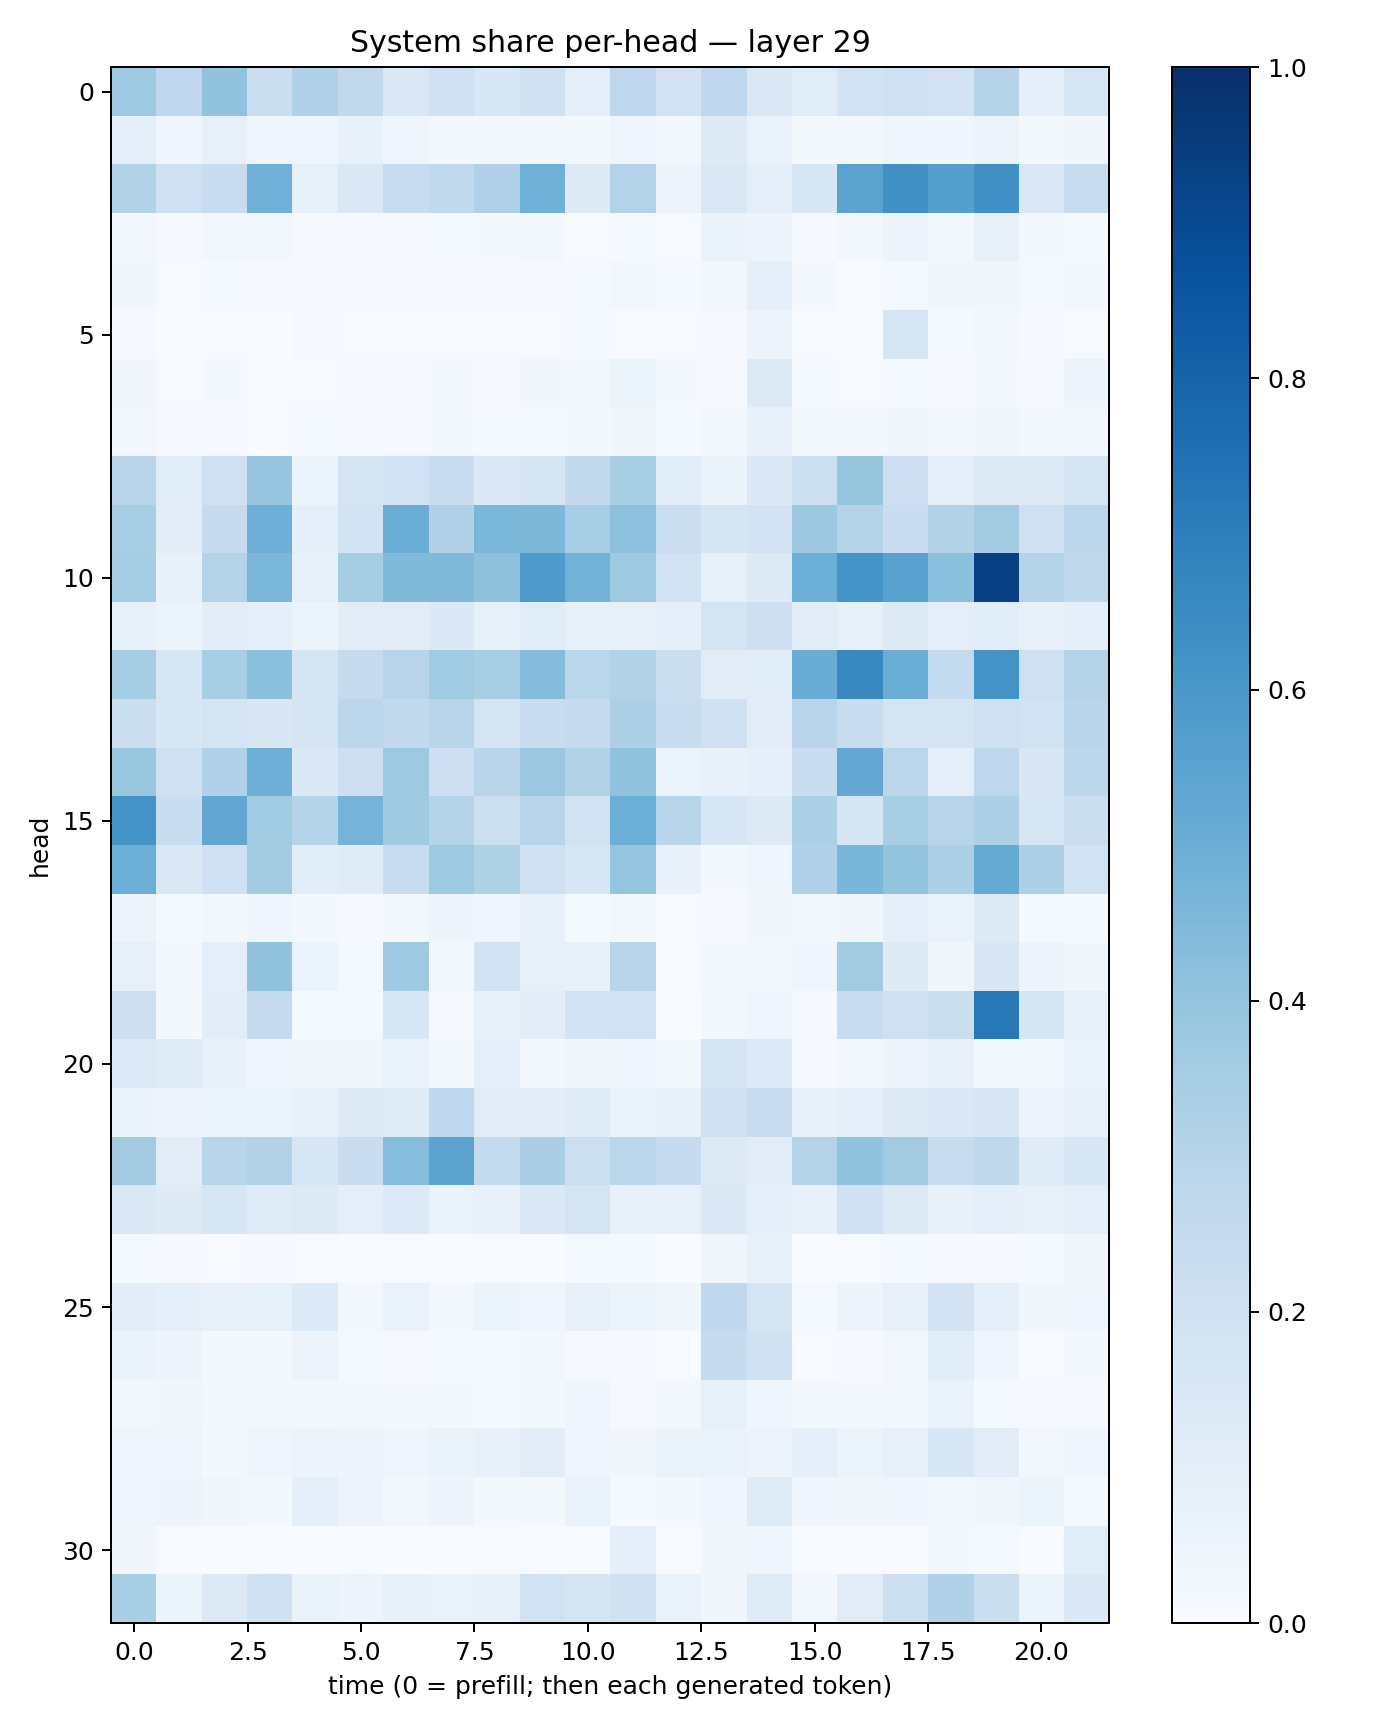

The data file committed next to this chart (first rows):
0.3718242, 0.27397707, 0.40527827, 0.21956, 0.31723842, 0.26426017, 0.14163901, 0.19968519, 0.15340818, 0.19885704, 0.098073244, 0.2735712, 0.18188897, 0.26897627, 0.14299068, 0.11363211, 0.18486005, 0.20851336, 0.18088147, 0.303544, 0.091821745, 0.16062653
0.0878, 0.04167, 0.07853, 0.04604, 0.04669, 0.07157, 0.03989, 0.02301, 0.02559, 0.02768, 0.02112, 0.04028, 0.02353, 0.1243, 0.06987, 0.01752, 0.02747, 0.04068, 0.04363, 0.05825, 0.01938, 0.03129
0.315, 0.2065, 0.2356, 0.4831, 0.08369, 0.1449, 0.2407, 0.2648, 0.3187, 0.4922, 0.1227, 0.3085, 0.05566, 0.1428, 0.09481, 0.1613, 0.5508, 0.6252, 0.5655, 0.6279, 0.1478, 0.2355
0.03103, 0.008345, 0.02946, 0.02667, 0.007898, 0.008995, 0.007997, 0.01408, 0.01575, 0.02948, 0.006902, 0.01238, 0.005453, 0.06615, 0.05748, 0.01069, 0.02511, 0.05586, 0.02998, 0.0804, 0.02087, 0.01287
0.03853, 0.007583, 0.01228, 0.009419, 0.01019, 0.01069, 0.0088, 0.00999, 0.01143, 0.01129, 0.01521, 0.02534, 0.01391, 0.03099, 0.08953, 0.02169, 0.006414, 0.01501, 0.03501, 0.03703, 0.01311, 0.02569
0.009365, 0.002553, 0.003948, 0.002838, 0.009203, 0.005644, 0.004562, 0.004964, 0.004635, 0.007539, 0.01279, 0.006186, 0.004791, 0.01133, 0.0558, 0.006055, 0.003085, 0.1599, 0.01395, 0.02769, 0.008172, 0.0049
0.03315, 0.004861, 0.0183, 0.007007, 0.00654, 0.008753, 0.01115, 0.01691, 0.01127, 0.03421, 0.02481, 0.05374, 0.01595, 0.008051, 0.1317, 0.01242, 0.005043, 0.01298, 0.008457, 0.01682, 0.01147, 0.0476
0.02533, 0.01118, 0.0101, 0.007368, 0.01428, 0.01168, 0.009266, 0.02003, 0.01292, 0.0131, 0.02131, 0.03586, 0.01439, 0.02838, 0.07777, 0.02184, 0.02394, 0.03152, 0.02565, 0.03779, 0.02163, 0.02445
0.2908, 0.1145, 0.2045, 0.3966, 0.06045, 0.1764, 0.1931, 0.2268, 0.1368, 0.1691, 0.2586, 0.3435, 0.1169, 0.06262, 0.1399, 0.2154, 0.3935, 0.2133, 0.09169, 0.1258, 0.1236, 0.1781
0.3416, 0.1033, 0.25, 0.4923, 0.09079, 0.185, 0.5013, 0.3167, 0.4589, 0.4535, 0.3446, 0.4175, 0.2238, 0.1693, 0.1821, 0.378, 0.3073, 0.2297, 0.3105, 0.3609, 0.2046, 0.2811
0.3517, 0.07319, 0.3069, 0.4592, 0.08382, 0.3496, 0.4471, 0.4477, 0.4139, 0.5809, 0.4769, 0.3731, 0.1921, 0.08542, 0.1258, 0.4982, 0.6148, 0.5529, 0.4191, 0.939, 0.3056, 0.2719
0.0735, 0.05185, 0.1037, 0.09366, 0.05992, 0.1125, 0.1095, 0.14, 0.08428, 0.1148, 0.08215, 0.08007, 0.08741, 0.1725, 0.2134, 0.111, 0.0816, 0.1324, 0.1015, 0.1065, 0.07178, 0.08855
0.3546, 0.1594, 0.3439, 0.4219, 0.1695, 0.2451, 0.2948, 0.3635, 0.3426, 0.4339, 0.2886, 0.3109, 0.222, 0.1125, 0.115, 0.5066, 0.6585, 0.5005, 0.2569, 0.6197, 0.2031, 0.3086
0.2212, 0.1536, 0.1791, 0.149, 0.1665, 0.281, 0.2622, 0.2928, 0.1766, 0.2277, 0.245, 0.3244, 0.2326, 0.1993, 0.1048, 0.2935, 0.2403, 0.1781, 0.1757, 0.2096, 0.1876, 0.2895
0.3881, 0.2099, 0.3198, 0.4924, 0.1379, 0.2112, 0.3732, 0.2144, 0.2891, 0.3811, 0.3091, 0.4071, 0.05174, 0.07241, 0.08726, 0.2296, 0.5263, 0.2825, 0.1013, 0.2769, 0.1505, 0.2785
0.6207, 0.2337, 0.5288, 0.366, 0.299, 0.475, 0.3699, 0.3022, 0.2187, 0.2935, 0.1945, 0.4996, 0.2903, 0.1573, 0.1281, 0.3314, 0.1706, 0.3471, 0.2948, 0.328, 0.1571, 0.221
0.4973, 0.1466, 0.2073, 0.3589, 0.1062, 0.1188, 0.235, 0.3723, 0.3212, 0.2053, 0.1591, 0.3968, 0.07769, 0.01776, 0.04329, 0.3167, 0.4617, 0.402, 0.3269, 0.5167, 0.3263, 0.1879
0.05471, 0.01448, 0.02429, 0.04305, 0.01928, 0.009125, 0.02778, 0.04892, 0.04356, 0.07567, 0.01209, 0.02353, 0.006696, 0.01039, 0.03197, 0.0242, 0.0322, 0.08834, 0.06696, 0.1293, 0.01177, 0.01453
0.07991, 0.02908, 0.1, 0.4023, 0.05209, 0.01398, 0.3701, 0.02838, 0.1813, 0.08313, 0.07729, 0.2891, 0.007039, 0.0194, 0.02962, 0.03986, 0.3617, 0.1215, 0.03602, 0.1493, 0.04889, 0.0356
0.211, 0.0205, 0.1032, 0.2497, 0.01327, 0.01414, 0.1559, 0.008601, 0.07183, 0.1021, 0.1808, 0.1942, 0.002209, 0.02779, 0.04015, 0.008819, 0.2381, 0.2047, 0.2231, 0.7204, 0.1666, 0.07072
0.1348, 0.1199, 0.07726, 0.04076, 0.03789, 0.03371, 0.07009, 0.02122, 0.09788, 0.01892, 0.03399, 0.04484, 0.02068, 0.1686, 0.1346, 0.01078, 0.02959, 0.04921, 0.07452, 0.02024, 0.0278, 0.07022
0.06392, 0.05769, 0.05166, 0.05929, 0.0855, 0.1262, 0.1184, 0.2661, 0.111, 0.1032, 0.1175, 0.06541, 0.07539, 0.1984, 0.2268, 0.07458, 0.09317, 0.1219, 0.1373, 0.1501, 0.04774, 0.07453
0.3618, 0.1131, 0.2908, 0.3154, 0.1608, 0.2302, 0.4317, 0.5431, 0.2548, 0.337, 0.2159, 0.2864, 0.2498, 0.1251, 0.11, 0.3067, 0.4037, 0.3619, 0.2354, 0.2732, 0.1174, 0.1541
0.1482, 0.1217, 0.1621, 0.1181, 0.1275, 0.1012, 0.1355, 0.07001, 0.07771, 0.1406, 0.1777, 0.07182, 0.07556, 0.1384, 0.08943, 0.07669, 0.2027, 0.1266, 0.07388, 0.09024, 0.08425, 0.09799
0.01187, 0.01151, 0.00527, 0.01049, 0.006824, 0.001488, 0.005806, 0.001836, 0.004318, 0.001518, 0.01182, 0.0141, 0.002217, 0.03362, 0.07297, 0.001579, 0.007664, 0.01234, 0.0101, 0.008958, 0.01324, 0.03278
0.1037, 0.09275, 0.07835, 0.0834, 0.1359, 0.0256, 0.06945, 0.02755, 0.06133, 0.04512, 0.0731, 0.05878, 0.03731, 0.2678, 0.1789, 0.01342, 0.04702, 0.08085, 0.1809, 0.09247, 0.03889, 0.04111
0.06544, 0.04778, 0.01825, 0.01809, 0.05476, 0.01437, 0.007997, 0.01477, 0.01419, 0.0277, 0.009738, 0.008999, 0.002526, 0.2452, 0.1961, 0.004853, 0.007902, 0.03005, 0.1079, 0.04207, 0.004408, 0.01886
0.02865, 0.03285, 0.02123, 0.02435, 0.02123, 0.02075, 0.02132, 0.01903, 0.0137, 0.01625, 0.04162, 0.01166, 0.0265, 0.08222, 0.04652, 0.02012, 0.02151, 0.02789, 0.07005, 0.01527, 0.008642, 0.01131
0.04075, 0.03977, 0.02269, 0.04029, 0.05775, 0.0499, 0.04327, 0.06626, 0.07089, 0.1017, 0.04257, 0.03187, 0.06292, 0.06764, 0.05572, 0.09363, 0.0604, 0.08172, 0.1527, 0.112, 0.02798, 0.04209
0.04579, 0.04961, 0.03476, 0.01666, 0.08753, 0.05486, 0.02562, 0.05013, 0.0231, 0.01762, 0.07009, 0.01278, 0.01914, 0.04221, 0.1189, 0.04272, 0.0325, 0.04097, 0.02851, 0.03573, 0.05138, 0.01432
0.03369, 0.004027, 0.00218, 0.001695, 0.002826, 0.002301, 0.003362, 0.003425, 0.004676, 0.002835, 0.00238, 0.09179, 0.004328, 0.03323, 0.04426, 0.006655, 0.006229, 0.006352, 0.01628, 0.01415, 0.002775, 0.1159
0.3409, 0.06244, 0.127, 0.1985, 0.06375, 0.04923, 0.07685, 0.0666, 0.07045, 0.1939, 0.1714, 0.1956, 0.06837, 0.03148, 0.1179, 0.0304, 0.1105, 0.2184, 0.3166, 0.2228, 0.05103, 0.1395
